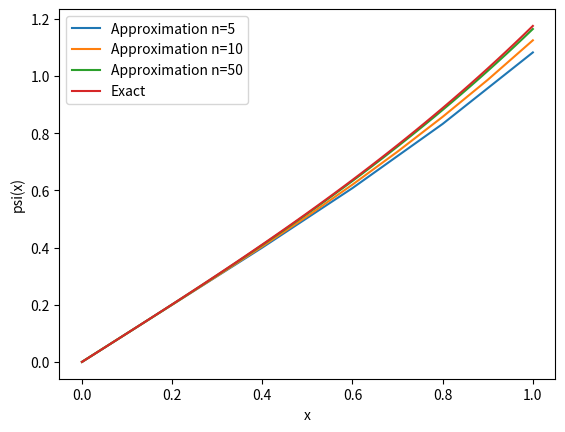

Write the Python code that produced this figure.
import matplotlib.pyplot as plt
import matplotlib.cm as cm
import numpy as np
import math

def psi_exact_fn(x):
    # return math.sin(x)
    return ((math.e**x) - (math.e**(-x)))/2

def psi_prime_prime_fn(x):
    # return -math.sin(x)
    return ((math.e**x) - (math.e**(-x)))/2

def psi_prime_fn(i, psi_prime, x_range, delta_x):
    return psi_prime[i] + (psi_prime_prime_fn(x_range[i]) * delta_x)

def psi_fn(i, psi, psi_prime, delta_x):
    return psi[i] + (psi_prime[i] * delta_x)

def compute_psi(n):
    delta_x = 1/n
    x_range = np.arange(0, 1 + delta_x, delta_x)

    psi_prime = [1 for i in range(len(x_range))]
    psi = [0 for i in range(len(x_range))]
    for i in range(len(x_range) - 1):
        psi[i + 1] = psi_fn(i, psi, psi_prime, delta_x)
        psi_prime[i + 1] = psi_prime_fn(i, psi_prime, x_range, delta_x)
    print(psi[-1])
    return psi, x_range

def main():
    
    for n in [5, 10, 50]:
        psi, x_range = compute_psi(n)
        plt.plot(x_range, psi, label=f"Approximation n={n}")

    exact_psi = [psi_exact_fn(x) for x in x_range]
    plt.plot(x_range, exact_psi, label="Exact")
    plt.xlabel("x")
    plt.ylabel("psi(x)")
    plt.legend()
    plt.show()


if __name__ == "__main__":
    main()
